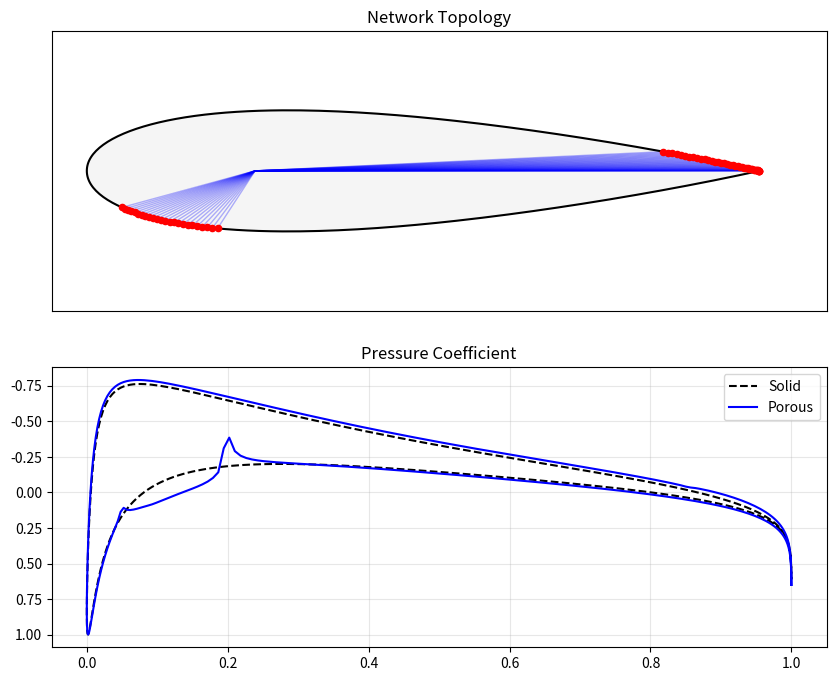
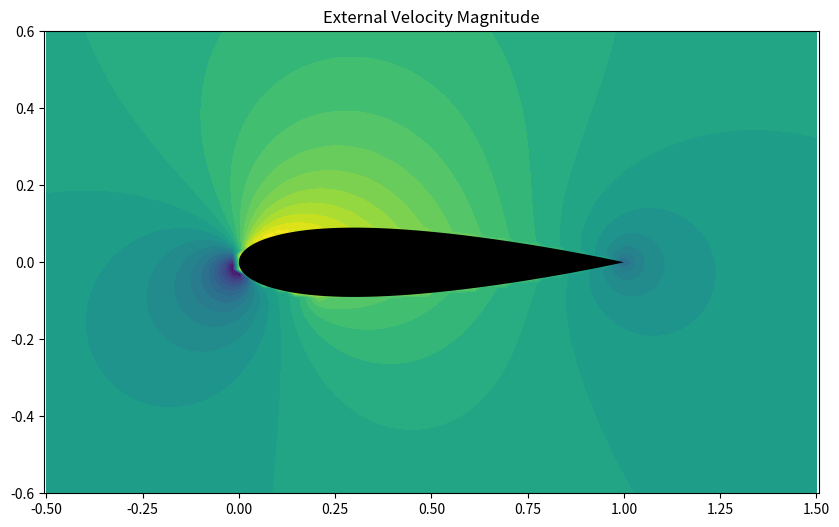
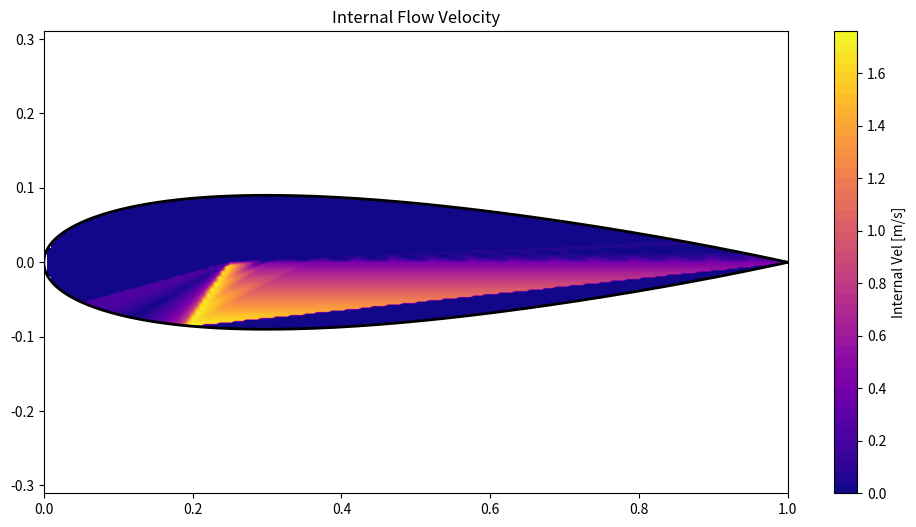

The script that saved these images, in order:
import numpy as np
import networkx as nx
import scipy.sparse as sp
import scipy.sparse.linalg
import matplotlib.pyplot as plt
import matplotlib.gridspec as gridspec
import matplotlib.path as mpath
from scipy.interpolate import griddata
import warnings
import os
from dataclasses import dataclass

# Suppress warnings
warnings.filterwarnings("ignore")

# ==============================================================================
# 1. CONFIGURATION
# ==============================================================================
@dataclass
class Config:
    """Central configuration for physics and geometry."""
    # File / Output
    AIRFOIL_NAME: str = "0018"
    OUTPUT_DIR: str = "porous_airfoil_results"
    
    # Geometry
    N_PANELS: int = 320
    CHORD: float = 1.0
    
    # Porous Network Settings (Explicitly defined now)
    PORE_RADIUS_INLET: float = 3000e-6
    PORE_RADIUS_OUTLET: float = 4000e-6
    N_INLETS: int = 40   # Bottom/LE
    N_OUTLETS: int = 15  # Top/TE
    
    # Physics
    REYNOLDS_NUM: float = 250000
    ANGLE_OF_ATTACK: float = 6.0
    RHO: float = 1.225
    MU: float = 1.78e-5
    P_INF: float = 0.0
    
    # Solver
    MAX_ITER: int = 100
    RELAXATION: float = 0.01
    CONVERGENCE_TOL: float = 1e-8

    @property
    def V_INF(self):
        return (self.REYNOLDS_NUM * self.MU) / (self.RHO * self.CHORD)

# ==============================================================================
# 2. GEOMETRY GENERATOR
# ==============================================================================
class AirfoilGenerator:
    @staticmethod
    def generate_naca4(number, n_panels=160):
        """Generates NACA 4-digit airfoil coordinates."""
        m = int(number[0]) / 100.0
        p = int(number[1]) / 10.0
        t = int(number[2:]) / 100.0

        beta = np.linspace(0, np.pi, n_panels // 2 + 1)
        x = (1 - np.cos(beta)) / 2
        yt = 5 * t * (0.2969 * np.sqrt(x) - 0.1260 * x - 0.3516 * x**2 + 0.2843 * x**3 - 0.1036 * x**4)
        
        yc = np.zeros_like(x)
        dyc_dx = np.zeros_like(x)

        if m != 0:
            yc[x <= p] = m / p**2 * (2 * p * x[x <= p] - x[x <= p]**2)
            yc[x > p] = m / (1 - p)**2 * ((1 - 2 * p) + 2 * p * x[x > p] - x[x > p]**2)
            dyc_dx[x <= p] = 2 * m / p**2 * (p - x[x <= p])
            dyc_dx[x > p] = 2 * m / (1 - p)**2 * (p - x[x > p])

        theta = np.arctan(dyc_dx)
        xu = x - yt * np.sin(theta)
        yu = yc + yt * np.cos(theta)
        xl = x + yt * np.sin(theta)
        yl = yc - yt * np.cos(theta)

        xu[-1], yu[-1] = 1.0, 0.0
        xl[-1], yl[-1] = 1.0, 0.0

        X = np.concatenate((xu[::-1], xl[1:]))
        Y = np.concatenate((yu[::-1], yl[1:]))
        return X, Y

# ==============================================================================
# 3. AERODYNAMIC SOLVER
# ==============================================================================
class PanelMethod:
    def __init__(self, X, Y, config: Config):
        self.X, self.Y = X, Y
        self.cfg = config
        self.alpha = np.radians(config.ANGLE_OF_ATTACK)
        self.N = len(X) - 1

        # Geometry
        self.XC = (X[:-1] + X[1:]) / 2
        self.YC = (Y[:-1] + Y[1:]) / 2
        self.dx = X[1:] - X[:-1]
        self.dy = Y[1:] - Y[:-1]
        self.L = np.sqrt(self.dx**2 + self.dy**2)
        self.nx, self.ny = self.dy / self.L, -self.dx / self.L
        self.tx, self.ty = self.dx / self.L, self.dy / self.L

        self._build_influence_matrices()
        self.q = np.zeros(self.N)
        self.gamma = 0.0

    def _build_influence_matrices(self):
        self.Is_n = np.zeros((self.N, self.N))
        self.Iv_n = np.zeros((self.N, self.N))
        self.Is_t = np.zeros((self.N, self.N))
        self.Iv_t = np.zeros((self.N, self.N))

        for i in range(self.N):
            for j in range(self.N):
                if i == j:
                    self.Is_n[i, j] = 0.5 * np.pi
                    self.Iv_t[i, j] = 0.5 * np.pi
                    continue

                dx = self.XC[i] - self.X[j]
                dy = self.YC[i] - self.Y[j]
                x_loc =  dx * self.tx[j] + dy * self.ty[j]
                y_loc = -dx * self.ty[j] + dy * self.tx[j]

                r1_sq = x_loc**2 + y_loc**2
                r2_sq = (x_loc - self.L[j])**2 + y_loc**2
                
                theta1 = np.arctan2(y_loc, x_loc)
                theta2 = np.arctan2(y_loc, x_loc - self.L[j])
                dtheta = theta2 - theta1
                if dtheta > np.pi: dtheta -= 2*np.pi
                elif dtheta < -np.pi: dtheta += 2*np.pi

                us_loc = -0.5 / np.pi * np.log(r2_sq / (r1_sq + 1e-12))
                vs_loc =  1.0 / np.pi * dtheta
                
                # Global transformation
                us_glob = us_loc * self.tx[j] - vs_loc * self.ty[j]
                vs_glob = us_loc * self.ty[j] + vs_loc * self.tx[j]
                uv_glob = -vs_loc * self.tx[j] - us_loc * self.ty[j] # uv_loc = -vs_loc
                vv_glob = -vs_loc * self.ty[j] + us_loc * self.tx[j] # vv_loc = us_loc

                self.Is_n[i, j] = us_glob * self.nx[i] + vs_glob * self.ny[i]
                self.Is_t[i, j] = us_glob * self.tx[i] + vs_glob * self.ty[i]
                self.Iv_n[i, j] = uv_glob * self.nx[i] + vv_glob * self.ny[i]
                self.Iv_t[i, j] = uv_glob * self.tx[i] + vv_glob * self.ty[i]

    def solve(self, V_leakage=None):
        if V_leakage is None: V_leakage = np.zeros(self.N)
        
        Vinf_x = self.cfg.V_INF * np.cos(self.alpha)
        Vinf_y = self.cfg.V_INF * np.sin(self.alpha)
        Vinf_n = Vinf_x * self.nx + Vinf_y * self.ny
        Vinf_t = Vinf_x * self.tx + Vinf_y * self.ty

        A = np.zeros((self.N + 1, self.N + 1))
        b = np.zeros(self.N + 1)

        A[:self.N, :self.N] = self.Is_n
        A[:self.N, self.N] = np.sum(self.Iv_n, axis=1) 
        b[:self.N] = V_leakage - Vinf_n

        A[self.N, :self.N] = self.Is_t[0, :] + self.Is_t[self.N-1, :]
        A[self.N, self.N] = np.sum(self.Iv_t[0, :] + self.Iv_t[self.N-1, :])
        b[self.N] = -(Vinf_t[0] + Vinf_t[self.N-1])

        try:
            x = np.linalg.solve(A, b)
        except np.linalg.LinAlgError:
            return np.zeros(self.N)

        self.q = x[:self.N]
        self.gamma = x[self.N]
        
        Vt = Vinf_t + np.dot(self.Is_t, self.q) + self.gamma * np.sum(self.Iv_t, axis=1)
        Cp = 1.0 - (Vt / self.cfg.V_INF)**2
        return Cp

    def compute_velocity_field(self, X_grid, Y_grid):
        u = np.zeros_like(X_grid) + self.cfg.V_INF * np.cos(self.alpha)
        v = np.zeros_like(Y_grid) + self.cfg.V_INF * np.sin(self.alpha)

        for j in range(self.N):
            dx = X_grid - self.X[j]
            dy = Y_grid - self.Y[j]
            x_loc =  dx * self.tx[j] + dy * self.ty[j]
            y_loc = -dx * self.ty[j] + dy * self.tx[j]
            
            r1_sq = x_loc**2 + y_loc**2
            r2_sq = (x_loc - self.L[j])**2 + y_loc**2
            
            theta1 = np.arctan2(y_loc, x_loc)
            theta2 = np.arctan2(y_loc, x_loc - self.L[j])
            dtheta = (theta2 - theta1 + np.pi) % (2 * np.pi) - np.pi
            
            us_loc = -0.5 / np.pi * np.log(r2_sq / (r1_sq + 1e-12))
            vs_loc =  1.0 / np.pi * dtheta
            
            u_ind = (us_loc * self.q[j] - vs_loc * self.gamma) * self.tx[j] - \
                    (vs_loc * self.q[j] + us_loc * self.gamma) * self.ty[j]
            v_ind = (us_loc * self.q[j] - vs_loc * self.gamma) * self.ty[j] + \
                    (vs_loc * self.q[j] + us_loc * self.gamma) * self.tx[j]
            u += u_ind
            v += v_ind
        return u, v

# ==============================================================================
# 4. POROUS NETWORK SYSTEM
# ==============================================================================
class PorousNetwork:
    def __init__(self, aero: PanelMethod, cp_solid, config: Config):
        self.aero = aero
        self.cfg = config
        self.G = nx.Graph()
        self.active_pores = []
        
        self._build_network(cp_solid)

    def _build_network(self, cp_solid):
        """
        Constructs 'Iter 7: Smart LE Recirculation'.
        
        Strategy:
          - INLET: Top TE Suction (Maintain Lift).
          - OUTLET: Bottom LE Injection (0.05c - 0.20c).
          
        Physics Logic:
          - Moves exhaust to the 'Virtual Slat' position.
          - Minimizes 'Wetted Area' of exhaust to reduce friction drag.
          - Uses Adaptive Throttling to prevent LE flow separation.
        """
        xc, yc = self.aero.XC, self.aero.YC
        self.G = nx.Graph()
        
        # ======================================================================
        # 1. CENTRAL SPAR
        # ======================================================================
        # Moved forward to minimize piping length to LE
        spar_id = 99999
        spar_pos = np.array([0.25, 0.0]) 
        self.G.add_node(spar_id, pos=spar_pos, type='internal')
        
        # ======================================================================
        # 2. SELECT ZONES
        # ======================================================================
        # INLETS: Top TE (Lift Engine)
        inlet_candidates = [i for i in range(len(xc)) if yc[i] > 0 and xc[i] >= 0.85]
        
        # OUTLETS: Bottom LE (Virtual Slat)
        # Target the acceleration zone just after stagnation
        outlet_candidates = [i for i in range(len(xc)) if yc[i] < 0 and 0.05 <= xc[i] <= 0.20]
        
        # Selection:
        # Inlets: Pick Best (Highest Pressure Recovery)
        inlet_scores = [{'id': i, 'cp': cp_solid[i]} for i in inlet_candidates]
        inlet_scores.sort(key=lambda x: x['cp'], reverse=True)
        selected_inlets = [x['id'] for x in inlet_scores[:self.cfg.N_INLETS]]
        
        # Outlets: Use ALL available in the zone for diffusion
        selected_outlets = outlet_candidates
        
        self.active_pores = selected_inlets + selected_outlets

        # Calculate Reference Pressures
        avg_cp_in = np.mean([cp_solid[i] for i in selected_inlets])
        avg_cp_out = np.mean([cp_solid[i] for i in selected_outlets])
        estimated_spar_cp = (avg_cp_in + avg_cp_out) / 2.0

        # ======================================================================
        # 3. CONNECT WITH ADAPTIVE LOGIC
        # ======================================================================
        print(f"   -> Generating Smart Recirculation: {len(selected_inlets)} Inlets -> {len(selected_outlets)} Outlets.")
        
        for pid in self.active_pores:
            p_pos = np.array([xc[pid], yc[pid]])
            dist = np.linalg.norm(p_pos - spar_pos)
            
            if pid not in self.G:
                self.G.add_node(pid, pos=(xc[pid], yc[pid]), type='boundary', panel_idx=pid)
            
            local_cp = cp_solid[pid]
            delta_cp = abs(local_cp - estimated_spar_cp) + 0.01
            
            if pid in selected_inlets:
                # INLET: Low Resistance
                r_eff = self.cfg.PORE_RADIUS_INLET
                etype = 'plenum_in'
                cond = (np.pi * r_eff**4) / (8 * self.cfg.MU * dist)
                
            else:
                # OUTLET: ADAPTIVE THROTTLING
                # Critical at LE to avoid tripping the flow
                
                # 1. Base Conductance
                r_base = self.cfg.PORE_RADIUS_OUTLET 
                
                # 2. Area Damping (Balance Mass Flow)
                area_ratio = len(selected_outlets) / len(selected_inlets)
                damping = 1.0 / max(area_ratio, 1.0)
                
                # 3. Iso-Velocity Throttling
                throttle = np.sqrt(0.1 / delta_cp)
                throttle = min(throttle, 1.0)
                
                cond = ((np.pi * r_base**4) / (8 * self.cfg.MU * dist)) * damping * throttle
                etype = 'plenum_out'
                
            self.G.add_edge(pid, spar_id, length=dist, cond=cond, type=etype)

        print(f"   -> Iter 7 Topology: LE Injection (Virtual Slat) with Flow Smoothing.")

    def solve_flow(self, P_boundary):
        """Solves Darcy flow through the network."""
        nodes = list(self.G.nodes())
        n = len(nodes)
        node_map = {node: i for i, node in enumerate(nodes)}

        A = sp.lil_matrix((n, n))
        b = np.zeros(n)
        boundary_nodes = [n for n in self.G.nodes() if self.G.nodes[n]['type'] == 'boundary']

        for node in nodes:
            idx = node_map[node]
            if node in boundary_nodes:
                pid = self.G.nodes[node]['panel_idx']
                if pid in P_boundary:
                    A[idx, idx] = 1.0
                    b[idx] = P_boundary[pid]
                else:
                    A[idx, idx] = 1.0
            else:
                sigma_cond = 0.0
                for nbr in self.G.neighbors(node):
                    c = self.G[node][nbr]['cond']
                    nbr_idx = node_map[nbr]
                    A[idx, nbr_idx] = -c
                    sigma_cond += c
                A[idx, idx] = sigma_cond

        try:
            P_nodes = scipy.sparse.linalg.spsolve(A.tocsr(), b)
        except:
            return {}, np.zeros(n)

        velocities = {}
        # Note: Using INLET radius for reference area calculation can be ambiguous
        # but maintaining logic from original script for consistency
        # Ideally, we should use the specific radius of the pore in question
        
        for node in boundary_nodes:
            pid = self.G.nodes[node]['panel_idx']
            idx = node_map[node]
            
            # Determine which radius to use based on connectivity
            # (Simplified check based on original logic)
            is_inlet = any(self.G[node][nbr]['type'] == 'plenum_in' for nbr in self.G.neighbors(node))
            radius = self.cfg.PORE_RADIUS_INLET if is_inlet else self.cfg.PORE_RADIUS_OUTLET
            area = np.pi * radius**2

            Q_net = 0
            for nbr in self.G.neighbors(node):
                c = self.G[node][nbr]['cond']
                nbr_idx = node_map[nbr]
                Q_net += c * (P_nodes[idx] - P_nodes[nbr_idx])
            velocities[pid] = -Q_net / area

        return velocities, P_nodes

# ==============================================================================
# 5. VISUALIZATION
# ==============================================================================
class Visualizer:
    def __init__(self, config: Config):
        self.cfg = config
        
        # Setup output directory
        try:
            base_dir = os.path.dirname(os.path.abspath(__file__))
        except NameError:
            base_dir = os.getcwd()
        self.output_dir = os.path.join(base_dir, self.cfg.OUTPUT_DIR)
        os.makedirs(self.output_dir, exist_ok=True)

    def save_csv(self, aero, Cp, Cp_solid, V_leakage, CL, CL_solid, CD, CD_solid):
        path = os.path.join(self.output_dir, 'simulation_data.csv')
        with open(path, 'w') as f:
            f.write("Metric,Solid_Baseline,Porous_Result,Change_Percent\n")
            cl_chg = ((CL - CL_solid) / (abs(CL_solid) + 1e-9)) * 100
            cd_chg = ((CD - CD_solid) / (abs(CD_solid) + 1e-9)) * 100
            f.write(f"CL,{CL_solid:.6f},{CL:.6f},{cl_chg:.2f}%\n")
            f.write(f"CD,{CD_solid:.6f},{CD:.6f},{cd_chg:.2f}%\n\n")
            f.write("Panel_ID,XC,YC,Cp_Solid,Cp_Porous,V_leakage\n")
            for i in range(aero.N):
                f.write(f"{i},{aero.XC[i]:.6f},{aero.YC[i]:.6f},{Cp_solid[i]:.6f},{Cp[i]:.6f},{V_leakage[i]:.6f}\n")

    def plot_all(self, aero, porous_net, Cp, Cp_solid, P_nodes):
        print(f"-> Generating plots in {self.output_dir}...")
        self._plot_geometry_cp(aero, porous_net, Cp, Cp_solid)
        self._plot_flow_field(aero)
        self._plot_internal_flow(aero, porous_net, P_nodes)

    def _plot_geometry_cp(self, aero, net, Cp, Cp_solid):
        fig = plt.figure(figsize=(10, 8))
        gs = gridspec.GridSpec(2, 1)
        
        # Mesh
        ax1 = fig.add_subplot(gs[0])
        ax1.plot(aero.X, aero.Y, 'k-')
        ax1.fill(aero.X, aero.Y, 'whitesmoke')
        pos = nx.get_node_attributes(net.G, 'pos')
        b_nodes = [n for n in net.G.nodes if net.G.nodes[n]['type']=='boundary']
        nx.draw_networkx_nodes(net.G, pos, nodelist=b_nodes, ax=ax1, node_size=20, node_color='r')
        nx.draw_networkx_edges(net.G, pos, ax=ax1, edge_color='b', alpha=0.3)
        ax1.axis('equal')
        ax1.set_title("Network Topology")

        # Cp
        ax2 = fig.add_subplot(gs[1])
        ax2.plot(aero.XC, Cp_solid, 'k--', label='Solid')
        ax2.plot(aero.XC, Cp, 'b-', label='Porous')
        ax2.invert_yaxis()
        ax2.grid(alpha=0.3)
        ax2.legend()
        ax2.set_title("Pressure Coefficient")
        
        fig.savefig(os.path.join(self.output_dir, '01_Geometry_Cp.png'), dpi=150)
        plt.close(fig)

    def _plot_flow_field(self, aero):
        fig = plt.figure(figsize=(10, 6))
        ax = fig.add_subplot(111)
        
        xg, yg = np.meshgrid(np.linspace(-0.5, 1.5, 100), np.linspace(-0.6, 0.6, 100))
        u, v = aero.compute_velocity_field(xg, yg)
        mag = np.sqrt(u**2 + v**2)
        
        ax.contourf(xg, yg, mag, 30, cmap='viridis')
        ax.fill(aero.X, aero.Y, 'k')
        ax.axis('equal')
        ax.set_title("External Velocity Magnitude")
        fig.savefig(os.path.join(self.output_dir, '05_Flow_Field.png'), dpi=150)
        plt.close(fig)

    def _plot_internal_flow(self, aero, net, P_nodes):
        fig = plt.figure(figsize=(12, 6))
        ax = fig.add_subplot(111)
        ax.plot(aero.X, aero.Y, 'k-', lw=2)
        
        # Prepare data for interpolation
        points, values = [], []
        pos = nx.get_node_attributes(net.G, 'pos')
        node_list = list(net.G.nodes())
        node_map = {n: i for i, n in enumerate(node_list)}
        
        max_v = 0
        for u, v, d in net.G.edges(data=True):
            idx_u, idx_v = node_map[u], node_map[v]
            dp = P_nodes[idx_u] - P_nodes[idx_v]
            l = np.linalg.norm(np.array(pos[u]) - np.array(pos[v]))
            
            # Estimate velocity in pipe
            # Note: Approximating radius for viz
            rad = self.cfg.PORE_RADIUS_INLET 
            vel = (rad**2 * abs(dp)) / (8 * self.cfg.MU * l)
            max_v = max(max_v, vel)

            # Interpolate points along edge
            for t in np.linspace(0, 1, 15):
                pt = np.array(pos[u]) + t * (np.array(pos[v]) - np.array(pos[u]))
                points.append(pt)
                values.append(vel)

        if points:
            gx, gy = np.mgrid[0:1:200j, -0.2:0.2:200j]
            gz = griddata(np.array(points), np.array(values), (gx, gy), method='linear', fill_value=0)
            
            # Mask
            path = mpath.Path(np.column_stack((aero.X, aero.Y)))
            mask = path.contains_points(np.column_stack((gx.ravel(), gy.ravel()))).reshape(gx.shape)
            gz[~mask] = np.nan
            
            c = ax.contourf(gx, gy, gz, levels=50, cmap='plasma')
            plt.colorbar(c, ax=ax, label="Internal Vel [m/s]")

        ax.axis('equal')
        ax.set_title("Internal Flow Velocity")
        fig.savefig(os.path.join(self.output_dir, '06_Internal_Flow.png'), dpi=150)
        plt.close(fig)

# ==============================================================================
# 6. MAIN SIMULATION LOOP
# ==============================================================================
def run_simulation():
    cfg = Config()
    
    print(f"--- SIMULATION START: NACA {cfg.AIRFOIL_NAME} ---")
    
    # 1. Setup
    X, Y = AirfoilGenerator.generate_naca4(cfg.AIRFOIL_NAME, cfg.N_PANELS)
    aero = PanelMethod(X, Y, cfg)
    viz = Visualizer(cfg)

    # 2. Baseline Solution
    print("-> Solving Solid Baseline...")
    Cp_solid = aero.solve(np.zeros(aero.N))
    
    # Forces (Solid)
    fx = -Cp_solid * aero.nx * aero.L
    fy = -Cp_solid * aero.ny * aero.L
    Fx, Fy = np.sum(fx), np.sum(fy)
    CL_solid = Fy * np.cos(aero.alpha) - Fx * np.sin(aero.alpha)
    CD_solid = Fx * np.cos(aero.alpha) + Fy * np.sin(aero.alpha)
    print(f"   Baseline CL: {CL_solid:.4f}")

    # 3. Build Network
    print("-> Building Porous Network...")
    net = PorousNetwork(aero, Cp_solid, cfg)
    
    # 4. Iteration Loop
    V_leakage = np.zeros(aero.N)
    P_nodes = None
    
    print(f"-> Iterating (Max {cfg.MAX_ITER})...")
    for i in range(cfg.MAX_ITER):
        # External
        Cp = aero.solve(V_leakage)
        P_ext = cfg.P_INF + (0.5 * cfg.RHO * cfg.V_INF**2) * Cp
        P_map = {pid: P_ext[pid] for pid in net.active_pores}
        
        # Internal
        vel_calc, P_nodes = net.solve_flow(P_map)
        
        # Update & Relax
        max_diff = 0.0
        for pid, v_new in vel_calc.items():
            v_relaxed = cfg.RELAXATION * v_new + (1 - cfg.RELAXATION) * V_leakage[pid]
            v_relaxed = max(min(v_relaxed, 80.0), -80.0) # Limiter
            diff = abs(v_relaxed - V_leakage[pid])
            max_diff = max(max_diff, diff)
            V_leakage[pid] = v_relaxed
            
        if max_diff < cfg.CONVERGENCE_TOL and i > 5:
            print(f"   Converged at Iter {i}")
            break
        if i % 10 == 0: print(f"   Iter {i}: Resid={max_diff:.6f}")

    # 5. Final Forces
    fx = -Cp * aero.nx * aero.L
    fy = -Cp * aero.ny * aero.L
    Fx, Fy = np.sum(fx), np.sum(fy)
    CL = Fy * np.cos(aero.alpha) - Fx * np.sin(aero.alpha)
    CD = Fx * np.cos(aero.alpha) + Fy * np.sin(aero.alpha)
    
    print(f"-> Result: CL Solid={CL_solid:.4f} -> Porous={CL:.4f}")

    # 6. Output
    viz.save_csv(aero, Cp, Cp_solid, V_leakage, CL, CL_solid, CD, CD_solid)
    viz.plot_all(aero, net, Cp, Cp_solid, P_nodes)

if __name__ == "__main__":
    run_simulation()
